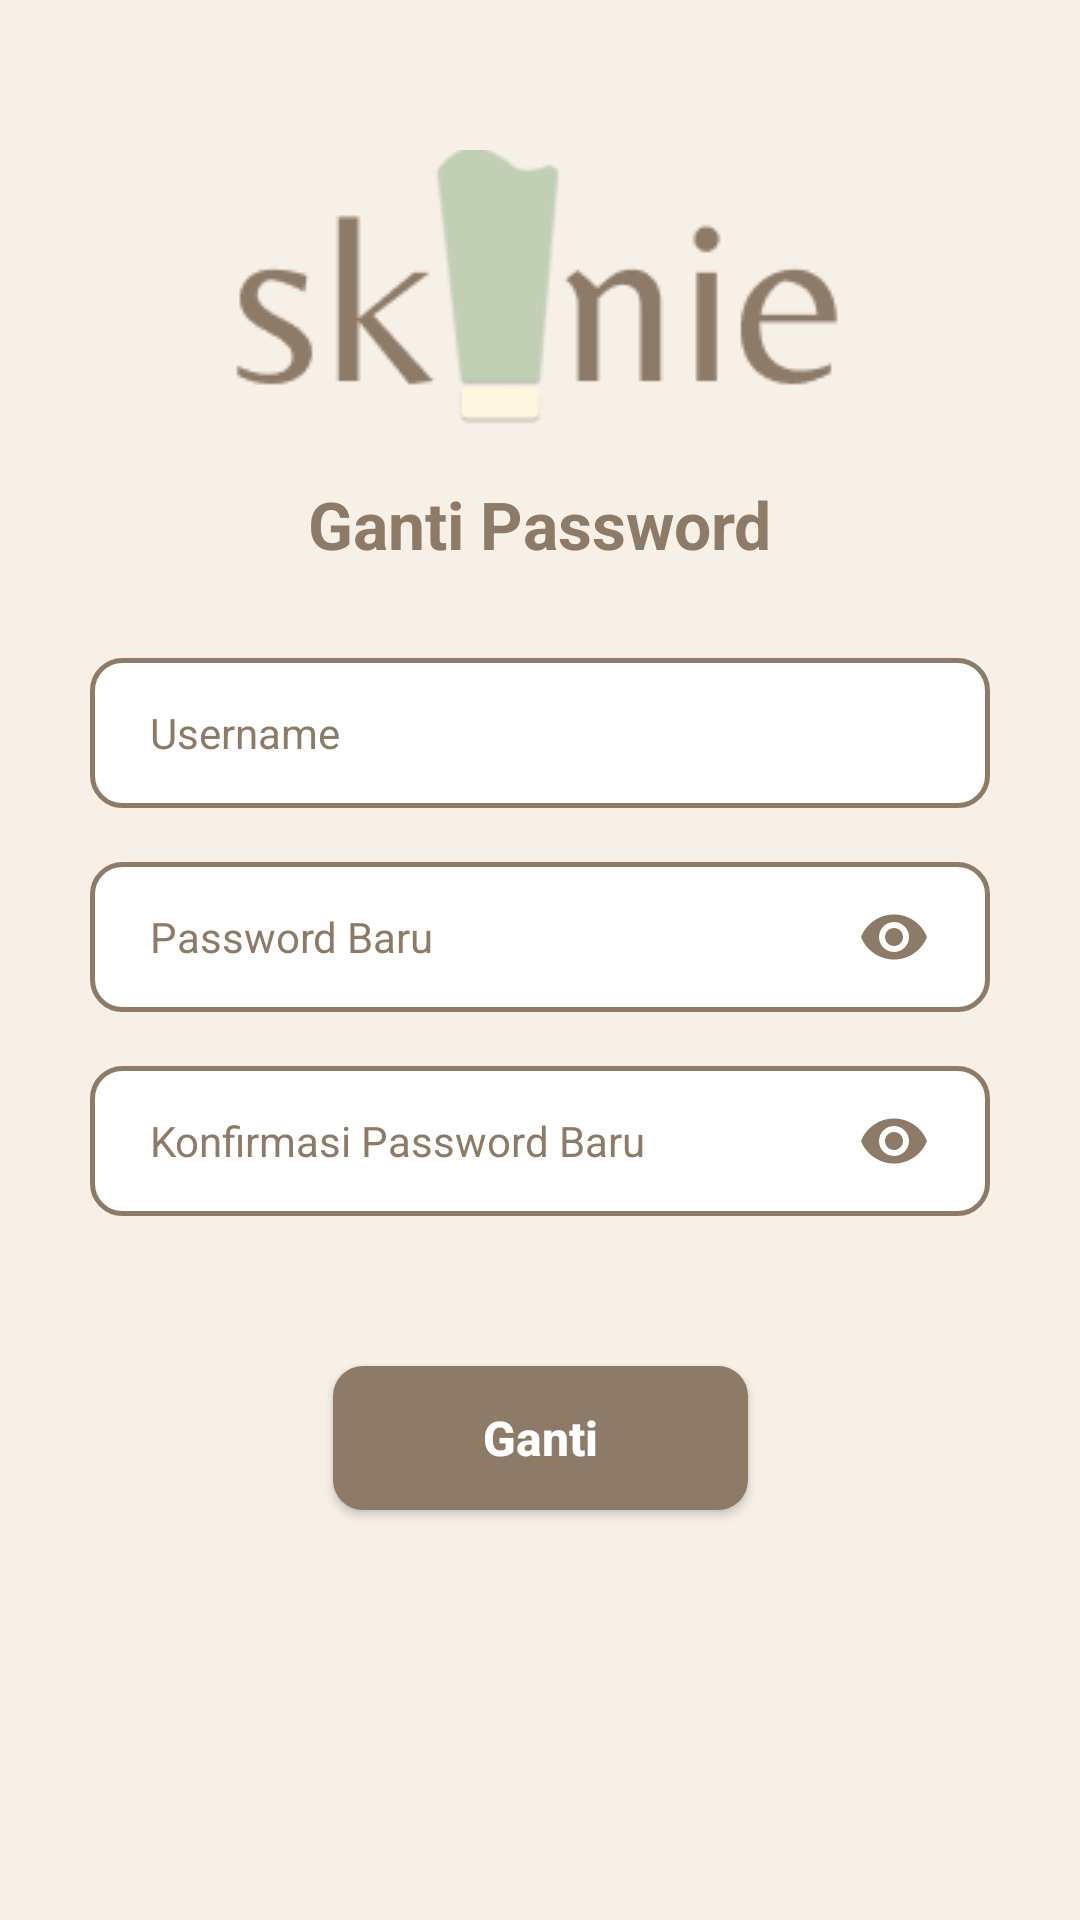

Reconstruct the res/layout file that produces this screen, plus the resources it refers to.
<!-- AndroidManifest.xml: application theme Theme.Skinnie -->
<!-- res/layout/fragment_forgot_password.xml -->
<?xml version="1.0" encoding="utf-8"?>
<androidx.constraintlayout.widget.ConstraintLayout xmlns:android="http://schemas.android.com/apk/res/android"
    xmlns:app="http://schemas.android.com/apk/res-auto"
    xmlns:tools="http://schemas.android.com/tools"
    android:layout_width="match_parent"
    android:layout_height="match_parent"
    android:background="@color/cream"
    tools:context=".ui.auth.ForgotPasswordFragment">

    <ImageView
        android:id="@+id/logo"
        android:layout_width="wrap_content"
        android:layout_height="wrap_content"
        android:layout_marginTop="50dp"
        android:contentDescription="@string/logo_skinnie"
        android:src="@drawable/skinnie_logo"
        app:layout_constraintEnd_toEndOf="parent"
        app:layout_constraintStart_toStartOf="parent"
        app:layout_constraintTop_toTopOf="parent" />

    <TextView
        android:id="@+id/tv_title_forgot_password"
        android:layout_width="wrap_content"
        android:layout_height="wrap_content"
        android:layout_marginTop="15dp"
        android:text="@string/title_forgot_password"
        android:textColor="@color/brown"
        android:textSize="22sp"
        android:textStyle="bold"
        app:layout_constraintEnd_toEndOf="@+id/logo"
        app:layout_constraintStart_toStartOf="@+id/logo"
        app:layout_constraintTop_toBottomOf="@+id/logo" />

    <com.google.android.material.textfield.TextInputEditText
        android:id="@+id/et_username"
        android:layout_width="match_parent"
        android:layout_height="50dp"
        android:layout_marginHorizontal="30dp"
        android:layout_marginTop="30dp"
        android:background="@drawable/bg_white"
        android:hint="@string/username"
        android:maxLines="1"
        android:paddingHorizontal="20dp"
        android:textColor="@color/black"
        android:textColorHint="@color/brown"
        android:textSize="14sp"
        app:layout_constraintEnd_toEndOf="parent"
        app:layout_constraintStart_toStartOf="parent"
        app:layout_constraintTop_toBottomOf="@id/tv_title_forgot_password" />

    <com.google.android.material.textfield.TextInputEditText
        android:id="@+id/et_new_password"
        android:layout_width="match_parent"
        android:layout_height="50dp"
        android:layout_marginHorizontal="30dp"
        android:layout_marginTop="18dp"
        android:background="@drawable/bg_white"
        android:drawableEnd="@drawable/ic_visibility"
        android:hint="@string/new_password"
        android:inputType="textPassword"
        android:maxLines="1"
        android:paddingHorizontal="20dp"
        android:textColor="@color/black"
        android:textColorHint="@color/brown"
        android:textSize="14sp"
        app:layout_constraintEnd_toEndOf="parent"
        app:layout_constraintStart_toStartOf="parent"
        app:layout_constraintTop_toBottomOf="@id/et_username" />

    <com.google.android.material.textfield.TextInputEditText
        android:id="@+id/et_confirm_new_password"
        android:layout_width="match_parent"
        android:layout_height="50dp"
        android:layout_marginHorizontal="30dp"
        android:layout_marginTop="18dp"
        android:background="@drawable/bg_white"
        android:drawableEnd="@drawable/ic_visibility"
        android:hint="@string/confirm_new_password"
        android:inputType="textPassword"
        android:maxLines="1"
        android:paddingHorizontal="20dp"
        android:textColor="@color/black"
        android:textColorHint="@color/brown"
        android:textSize="14sp"
        app:layout_constraintEnd_toEndOf="parent"
        app:layout_constraintStart_toStartOf="parent"
        app:layout_constraintTop_toBottomOf="@id/et_new_password" />

    <androidx.appcompat.widget.AppCompatButton
        android:id="@+id/btn_submit"
        android:layout_width="wrap_content"
        android:layout_height="wrap_content"
        android:layout_marginTop="50dp"
        android:background="@drawable/bg_button"
        android:paddingHorizontal="50dp"
        android:text="@string/submit"
        android:textAllCaps="false"
        android:textColor="@color/white"
        android:textSize="16sp"
        android:textStyle="bold"
        app:layout_constraintEnd_toEndOf="@+id/et_confirm_new_password"
        app:layout_constraintStart_toStartOf="@+id/et_confirm_new_password"
        app:layout_constraintTop_toBottomOf="@+id/et_confirm_new_password" />

    <ProgressBar
        android:id="@+id/loading"
        android:layout_width="match_parent"
        android:layout_height="wrap_content"
        android:visibility="gone"
        app:layout_constraintBottom_toBottomOf="parent"
        app:layout_constraintEnd_toEndOf="parent"
        app:layout_constraintStart_toStartOf="parent"
        app:layout_constraintTop_toTopOf="parent" />
</androidx.constraintlayout.widget.ConstraintLayout>
<!-- resources referenced by this layout -->
<resources>
  <color name="black">#FF000000</color>
  <color name="brown">#8D7B68</color>
  <color name="cream">#F6F0E7</color>
  <color name="white">#FFFFFFFF</color>
  <!-- drawable bg_button (drawable) -->
  <?xml version="1.0" encoding="utf-8"?>
  <shape xmlns:android="http://schemas.android.com/apk/res/android"
      android:shape="rectangle">
  
      <solid android:color="@color/brown"/>
      <corners android:radius="10dp"/>
  
  </shape>
  <!-- drawable bg_white (drawable) -->
  <?xml version="1.0" encoding="utf-8"?>
  <shape xmlns:android="http://schemas.android.com/apk/res/android"
      android:shape="rectangle">
      <corners android:radius="10dp"/>
      <solid android:color="@color/white" />
      <stroke
          android:width="1.5dp"
          android:color="@color/brown" />
  
  </shape>
  <!-- drawable ic_visibility (drawable) -->
  <vector android:height="24dp" android:tint="#8D7B68"
      android:viewportHeight="24" android:viewportWidth="24"
      android:width="24dp" xmlns:android="http://schemas.android.com/apk/res/android">
      <path android:fillColor="@android:color/white" android:pathData="M12,4.5C7,4.5 2.73,7.61 1,12c1.73,4.39 6,7.5 11,7.5s9.27,-3.11 11,-7.5c-1.73,-4.39 -6,-7.5 -11,-7.5zM12,17c-2.76,0 -5,-2.24 -5,-5s2.24,-5 5,-5 5,2.24 5,5 -2.24,5 -5,5zM12,9c-1.66,0 -3,1.34 -3,3s1.34,3 3,3 3,-1.34 3,-3 -1.34,-3 -3,-3z"/>
  </vector>
  <!-- drawable skinnie_logo: png bitmap (drawable, 4915 bytes) -->
  <string name="confirm_new_password">Konfirmasi Password Baru</string>
  <string name="logo_skinnie">logo skinnie</string>
  <string name="new_password">Password Baru</string>
  <string name="submit">Ganti</string>
  <string name="title_forgot_password">Ganti Password</string>
  <string name="username">Username</string>
  <style name="Theme.Skinnie" parent="Theme.MaterialComponents.Light.NoActionBar">
          
          <item name="colorPrimary">@color/brown</item>
          <item name="colorPrimaryVariant">@color/brown</item>
          <item name="colorOnPrimary">@color/white</item>
          
          <item name="colorSecondary">@color/teal_200</item>
          <item name="colorSecondaryVariant">@color/teal_700</item>
          <item name="colorOnSecondary">@color/black</item>
          
          <item name="android:statusBarColor">?attr/colorPrimaryVariant</item>
          
      </style>
  <color name="teal_200">#FF03DAC5</color>
  <color name="teal_700">#FF018786</color>
</resources>
